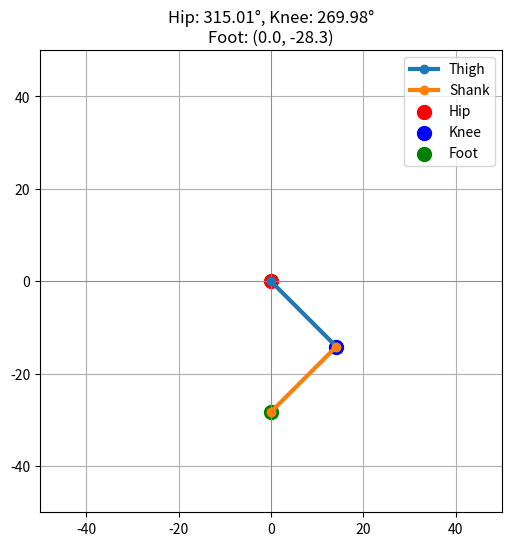

The matplotlib source for this figure:
import numpy as np
import matplotlib.pyplot as plt
import time

# Link lengths
L1 = 20.0  # hip to knee
L2 = 20.0  # knee to foot

hip_pos = np.array([0, 0])

# Angle constraints (degrees)
hip_min, hip_max = 180, 360
knee_min, knee_max = 0, 360

# Initial foot position
foot_x, foot_y = 0, -40

# Last angles for continuity
last_hip = 270
last_knee = 270

# Rectangle path (relative to neutral)
rect_points = [
    (0, -28.28),    # Start
    (-10, -28.28),   # Right
    (-10, -33),   # Up
    (0, -33),    # Left
    (0, -28.28)     # Back to start
]

def inverse_kinematics_all(x, y):
    d = np.sqrt(x**2 + y**2)
    if d > (L1 + L2) or d < abs(L1 - L2):
        return []
    cos_knee = (L1**2 + L2**2 - d**2) / (2 * L1 * L2)
    cos_knee = np.clip(cos_knee, -1.0, 1.0)
    knee_angle_down = np.pi - np.arccos(cos_knee)
    knee_angle_up   = np.pi + np.arccos(cos_knee)

    cos_hip_offset = (d**2 + L1**2 - L2**2) / (2 * L1 * d)
    cos_hip_offset = np.clip(cos_hip_offset, -1.0, 1.0)
    hip_offset = np.arccos(cos_hip_offset)
    base_angle = np.arctan2(y, x)

    hip_down = base_angle - hip_offset
    hip_up   = base_angle + hip_offset

    sols = [
        (np.degrees(hip_down) % 360, np.degrees(knee_angle_down) % 360),
        (np.degrees(hip_up) % 360, np.degrees(knee_angle_up) % 360)
    ]
    return sols

def is_within_constraints(hip, knee):
    return (hip_min <= hip <= hip_max) and (knee_min <= knee <= knee_max)

def choose_best_solution(solutions):
    global last_hip, last_knee
    valid = [(hip, knee) for hip, knee in solutions if is_within_constraints(hip, knee)]
    if not valid:
        return None
    valid.sort(key=lambda s: (abs(s[0] - last_hip) + abs(s[1] - last_knee)))
    chosen = valid[0]
    last_hip, last_knee = chosen
    return chosen

def forward_kinematics(hip_angle_deg, knee_angle_deg):
    hip_angle = np.radians(hip_angle_deg)
    knee_angle = np.radians(knee_angle_deg)
    knee_x = hip_pos[0] + L1 * np.cos(hip_angle)
    knee_y = hip_pos[1] + L1 * np.sin(hip_angle)
    knee_pos = np.array([knee_x, knee_y])
    foot_x = knee_pos[0] + L2 * np.cos(hip_angle + knee_angle)
    foot_y = knee_pos[1] + L2 * np.sin(hip_angle + knee_angle)
    foot_pos = np.array([foot_x, foot_y])
    return knee_pos, foot_pos

def update_plot(foot_x, foot_y):
    plt.clf()
    all_solutions = inverse_kinematics_all(foot_x, foot_y)
    best = choose_best_solution(all_solutions)

    if best is None:
        plt.title(f"No solution for ({foot_x:.1f}, {foot_y:.1f})")
    else:
        hip_angle, knee_angle = best
        knee_pos, foot_pos = forward_kinematics(hip_angle, knee_angle)

        plt.axhline(0, color='gray', lw=0.5)
        plt.axvline(0, color='gray', lw=0.5)
        plt.plot([hip_pos[0], knee_pos[0]], [hip_pos[1], knee_pos[1]], 'o-', lw=3, label='Thigh')
        plt.plot([knee_pos[0], foot_pos[0]], [knee_pos[1], foot_pos[1]], 'o-', lw=3, label='Shank')
        plt.scatter(*hip_pos, c='red', s=100, label='Hip')
        plt.scatter(*knee_pos, c='blue', s=100, label='Knee')
        plt.scatter(*foot_pos, c='green', s=100, label='Foot')
        plt.xlim(-50, 50)
        plt.ylim(-50, 50)
        plt.gca().set_aspect('equal', adjustable='box')
        plt.grid(True)
        plt.legend()
        plt.title(f"Hip: {hip_angle:.2f}°, Knee: {knee_angle:.2f}°\nFoot: ({foot_x:.1f}, {foot_y:.1f})")
        hip_exact = 360 - hip_angle - 90
        
        print(f"Hip: {hip_exact:.2f}°, Knee: {knee_angle:.2f}°")
        print(f"Hip Movement: {hip_exact/36:.4f}, Knee Movement: {knee_angle/36:.4f}")

    plt.draw()
    plt.pause(0.5)

# Simulate rectangle path
plt.ion()
fig = plt.figure(figsize=(6, 6))

i = 0

while (i<10):
    for (fx, fy) in rect_points:
        update_plot(fx, fy)
        i += 1
        if(i>10):
            break
